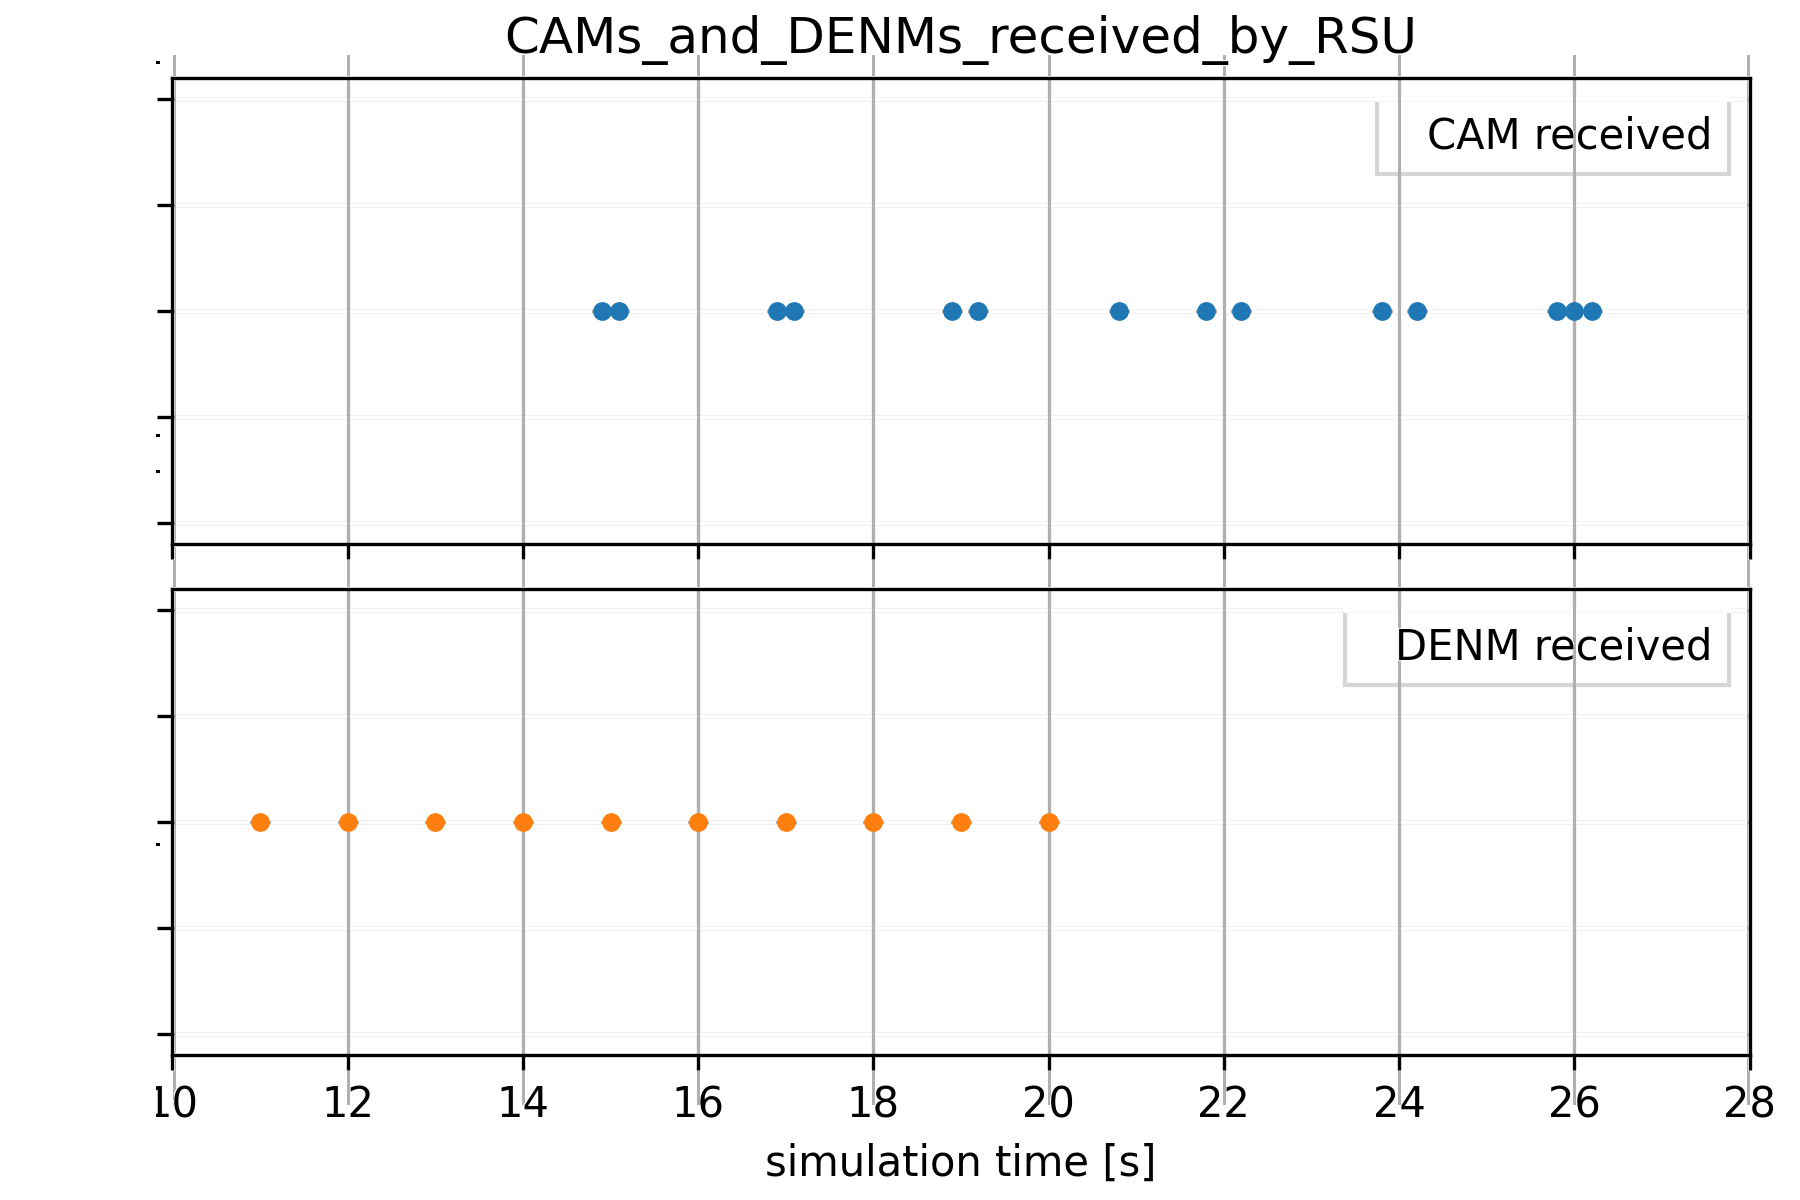

Data behind this chart, as committed beside it:
, runID, module, name, vectime, vecvalue, interpolationmode, recordingmode, source, title, configname, datetime, datetimef, experiment, inifile, iterationvars, iterationvarsd, iterationvarsf, measurement, network, processid, repetition, replication, resultdir
0, DenmAccident-0-20260520-12:29:08-21270, RSUExampleScenario.rsu[0].bridge, camReceived:vector, [14.90012039 15.10012663 16.90012081 17.…, [1. 1. 1. 1. 1. 1. 1. 1. 1. 1. 1. 1. 1. …, none, vector, camReceived, CAM received, DenmAccident, 20260520-12:29:08, 20260520-122908, DenmAccident, omnetpp.ini, , , , , RSUExampleScenario, 21270, 0, #0, results
1, DenmAccident-0-20260520-12:29:08-21270, RSUExampleScenario.rsu[0].bridge, denmReceived:vector, [11.00033469 12.00029618 13.00033565 14.…, [1. 1. 1. 1. 1. 1. 1. 1. 1. 1.], none, vector, denmReceived, DENM received, DenmAccident, 20260520-12:29:08, 20260520-122908, DenmAccident, omnetpp.ini, , , , , RSUExampleScenario, 21270, 0, #0, results
